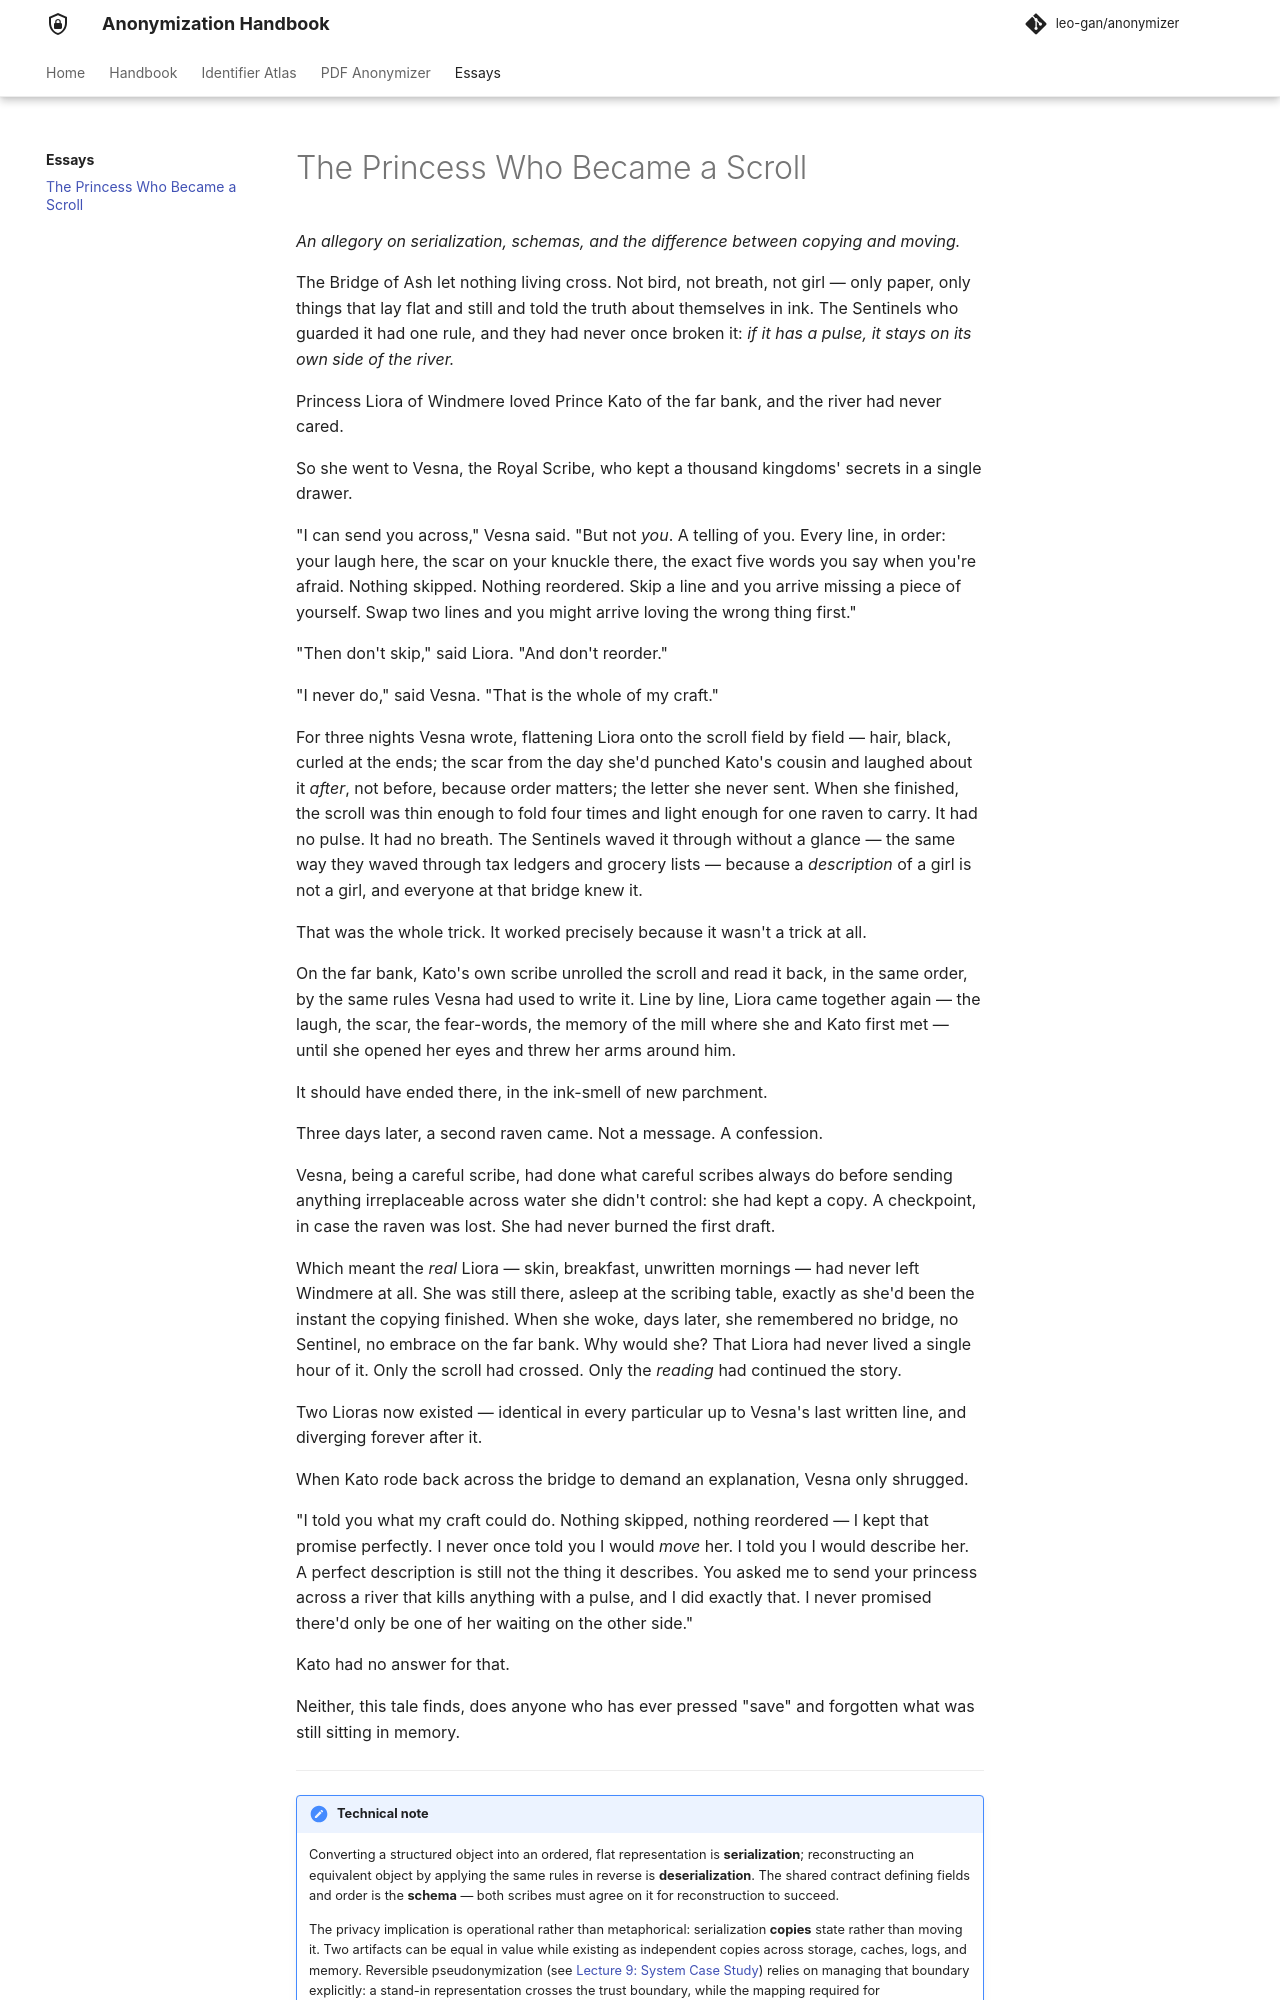

repository: leo-gan/anonymizer · page: essays/fairy-tale/index.html · generator: mkdocs

---
description: An allegory on serialization, schemas, value equality versus object identity, and why copying state creates real-world data leaks.
---

# The Princess Who Became a Scroll

*An allegory on serialization, schemas, and the difference between copying and moving.*

The Bridge of Ash let nothing living cross. Not bird, not breath, not girl — only paper, only things that lay flat and still and told the truth about themselves in ink. The Sentinels who guarded it had one rule, and they had never once broken it: *if it has a pulse, it stays on its own side of the river.*

Princess Liora of Windmere loved Prince Kato of the far bank, and the river had never cared.

So she went to Vesna, the Royal Scribe, who kept a thousand kingdoms' secrets in a single drawer.

"I can send you across," Vesna said. "But not *you*. A telling of you. Every line, in order: your laugh here, the scar on your knuckle there, the exact five words you say when you're afraid. Nothing skipped. Nothing reordered. Skip a line and you arrive missing a piece of yourself. Swap two lines and you might arrive loving the wrong thing first."

"Then don't skip," said Liora. "And don't reorder."

"I never do," said Vesna. "That is the whole of my craft."

For three nights Vesna wrote, flattening Liora onto the scroll field by field — hair, black, curled at the ends; the scar from the day she'd punched Kato's cousin and laughed about it *after*, not before, because order matters; the letter she never sent. When she finished, the scroll was thin enough to fold four times and light enough for one raven to carry. It had no pulse. It had no breath. The Sentinels waved it through without a glance — the same way they waved through tax ledgers and grocery lists — because a *description* of a girl is not a girl, and everyone at that bridge knew it.

That was the whole trick. It worked precisely because it wasn't a trick at all.

On the far bank, Kato's own scribe unrolled the scroll and read it back, in the same order, by the same rules Vesna had used to write it. Line by line, Liora came together again — the laugh, the scar, the fear-words, the memory of the mill where she and Kato first met — until she opened her eyes and threw her arms around him.

It should have ended there, in the ink-smell of new parchment.

Three days later, a second raven came. Not a message. A confession.

Vesna, being a careful scribe, had done what careful scribes always do before sending anything irreplaceable across water she didn't control: she had kept a copy. A checkpoint, in case the raven was lost. She had never burned the first draft.

Which meant the *real* Liora — skin, breakfast, unwritten mornings — had never left Windmere at all. She was still there, asleep at the scribing table, exactly as she'd been the instant the copying finished. When she woke, days later, she remembered no bridge, no Sentinel, no embrace on the far bank. Why would she? That Liora had never lived a single hour of it. Only the scroll had crossed. Only the *reading* had continued the story.

Two Lioras now existed — identical in every particular up to Vesna's last written line, and diverging forever after it.

When Kato rode back across the bridge to demand an explanation, Vesna only shrugged.

"I told you what my craft could do. Nothing skipped, nothing reordered — I kept that promise perfectly. I never once told you I would *move* her. I told you I would describe her. A perfect description is still not the thing it describes. You asked me to send your princess across a river that kills anything with a pulse, and I did exactly that. I never promised there'd only be one of her waiting on the other side."

Kato had no answer for that.

Neither, this tale finds, does anyone who has ever pressed "save" and forgotten what was still sitting in memory.

---

!!! note "Technical note"
    Converting a structured object into an ordered, flat representation is **serialization**; reconstructing an equivalent object by applying the same rules in reverse is **deserialization**. The shared contract defining fields and order is the **schema** — both scribes must agree on it for reconstruction to succeed.
